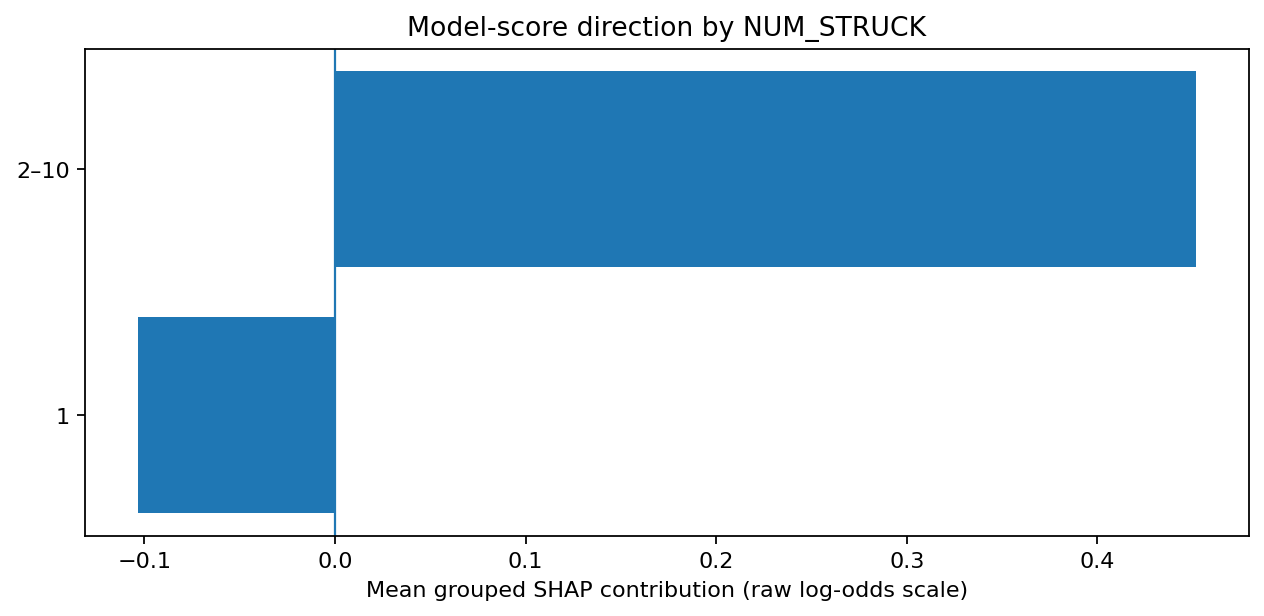

Data behind this chart, as committed beside it:
value, count, mean_shap, median_shap, mean_abs_shap
2–10, 409, 0.4516, 0.4598, 0.4516
1, 4573, -0.1032, -0.09802, 0.1032
